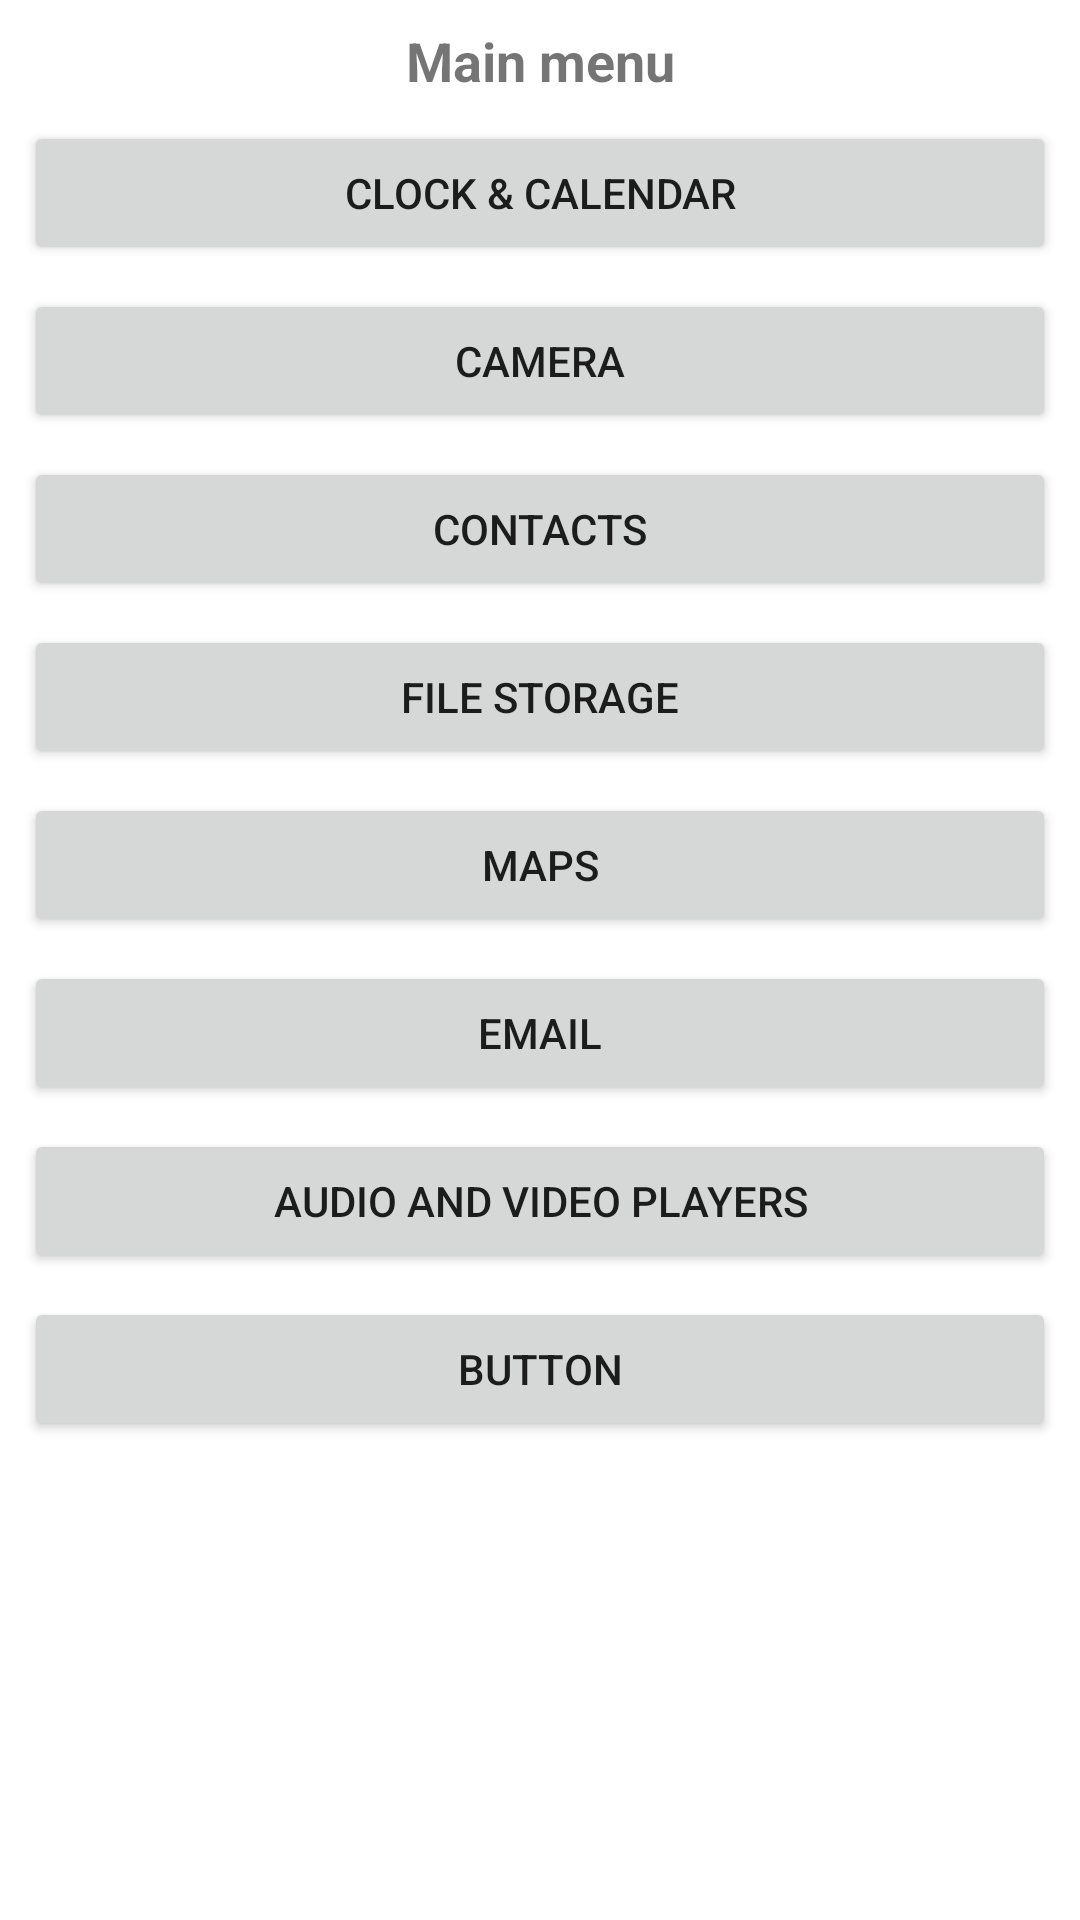

Produce the Android XML layout that renders to this screen, including the resource entries it uses.
<!-- AndroidManifest.xml: application theme Theme.AndroidCommonIntents -->
<!-- res/layout/activity_main.xml -->
<?xml version="1.0" encoding="utf-8"?>
<ScrollView xmlns:android="http://schemas.android.com/apk/res/android"
    xmlns:app="http://schemas.android.com/apk/res-auto"
    xmlns:tools="http://schemas.android.com/tools"
    android:layout_width="match_parent"
    android:layout_height="match_parent"
    tools:context=".MainActivity">

    <LinearLayout
        android:layout_width="match_parent"
        android:layout_height="match_parent"
        android:orientation="vertical">

        <TextView
            android:layout_width="match_parent"
            android:layout_height="wrap_content"
            android:layout_marginStart="8dp"
            android:layout_marginTop="8dp"
            android:layout_marginEnd="8dp"
            android:text="Main menu"
            android:textAlignment="center"
            android:textSize="18sp"
            android:textStyle="bold" />

        <Button
            android:id="@+id/btnMain01"
            android:layout_width="match_parent"
            android:layout_height="wrap_content"
            android:layout_marginStart="8dp"
            android:layout_marginTop="8dp"
            android:layout_marginEnd="8dp"
            android:text="Clock &amp; Calendar" />

        <Button
            android:id="@+id/btnMain02"
            android:layout_width="match_parent"
            android:layout_height="wrap_content"
            android:layout_marginStart="8dp"
            android:layout_marginTop="8dp"
            android:layout_marginEnd="8dp"
            android:text="Camera" />

        <Button
            android:id="@+id/btnMain03"
            android:layout_width="match_parent"
            android:layout_height="wrap_content"
            android:layout_marginStart="8dp"
            android:layout_marginTop="8dp"
            android:layout_marginEnd="8dp"
            android:text="Contacts" />

        <Button
            android:id="@+id/btnMain04"
            android:layout_width="match_parent"
            android:layout_height="wrap_content"
            android:layout_marginStart="8dp"
            android:layout_marginTop="8dp"
            android:layout_marginEnd="8dp"
            android:text="File storage" />

        <Button
            android:id="@+id/btnMain05"
            android:layout_width="match_parent"
            android:layout_height="wrap_content"
            android:layout_marginStart="8dp"
            android:layout_marginTop="8dp"
            android:layout_marginEnd="8dp"
            android:text="Maps" />

        <Button
            android:id="@+id/btnMain06"
            android:layout_width="match_parent"
            android:layout_height="wrap_content"
            android:layout_marginStart="8dp"
            android:layout_marginTop="8dp"
            android:layout_marginEnd="8dp"
            android:text="Email" />

        <Button
            android:id="@+id/btnMain07"
            android:layout_width="match_parent"
            android:layout_height="wrap_content"
            android:layout_marginStart="8dp"
            android:layout_marginTop="8dp"
            android:layout_marginEnd="8dp"
            android:text="audio and video players" />

        <Button
            android:id="@+id/btnMain08"
            android:layout_width="match_parent"
            android:layout_height="wrap_content"
            android:layout_marginStart="8dp"
            android:layout_marginTop="8dp"
            android:layout_marginEnd="8dp"
            android:text="Button" />

    </LinearLayout>

</ScrollView>
<!-- resources referenced by this layout -->
<resources>
  <style name="Theme.AndroidCommonIntents" parent="Theme.MaterialComponents.DayNight.DarkActionBar">
          
          <item name="colorPrimary">@color/blue</item>
          <item name="colorPrimaryVariant">@color/darkblue</item>
          <item name="colorOnPrimary">@color/white</item>
          
          <item name="colorSecondary">@color/teal_200</item>
          <item name="colorSecondaryVariant">@color/teal_700</item>
          <item name="colorOnSecondary">@color/black</item>
          
          <item name="android:statusBarColor" tools:targetApi="l">?attr/colorPrimaryVariant</item>
          
      </style>
  <!-- not gathered from this repository: default colours our renderer supplied (Android Studio template values) -->
  <color name="teal_200">#FF03DAC5</color>
  <color name="teal_700">#FF018786</color>
  <color name="black">#FF000000</color>
  <color name="white">#FFFFFFFF</color>
</resources>
